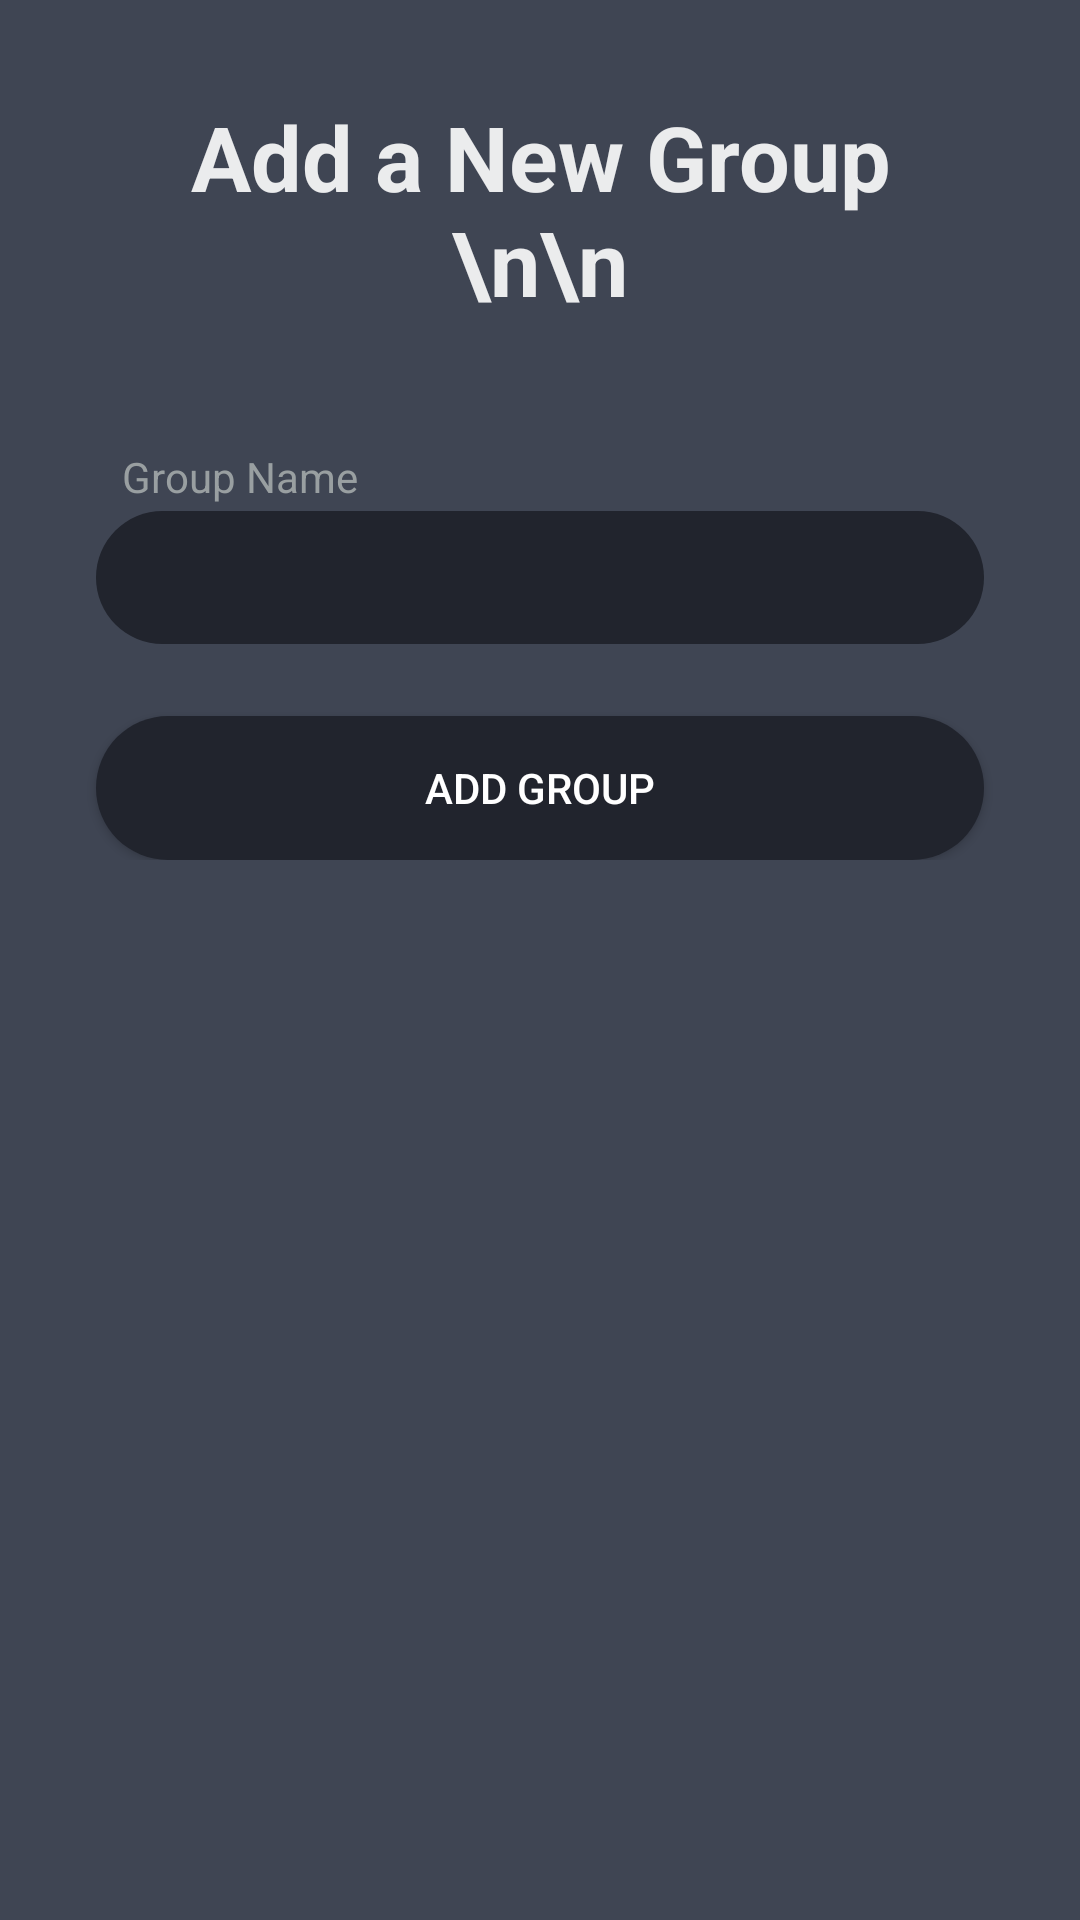

Here is an Android app screen rendered from its layout file. Give the layout XML and the strings, colors and styles it references.
<!-- AndroidManifest.xml: application theme AppTheme -->
<!-- res/layout/fragment_third.xml -->
<?xml version="1.0" encoding="utf-8"?>
<ScrollView xmlns:android="http://schemas.android.com/apk/res/android"
    xmlns:app="http://schemas.android.com/apk/res-auto"
    xmlns:tools="http://schemas.android.com/tools"
    android:layout_width="match_parent"
    android:layout_height="match_parent"
    android:background="#3f4553">

    <android.support.constraint.ConstraintLayout
        android:layout_width="match_parent"
        android:layout_height="match_parent"
        tools:context=".ThirdFragment">

        


        <TextView
            android:id="@+id/textView12"
            android:layout_width="0dp"
            android:layout_height="wrap_content"
            android:layout_gravity="center"
            android:layout_marginStart="32dp"
            android:layout_marginTop="32dp"
            android:layout_marginEnd="32dp"
            android:alpha="0.9"
            android:text="Add a New Group \n\n"
            android:textAlignment="center"
            android:textColor="@android:color/white"
            android:textSize="30sp"
            android:textStyle="bold"
            app:layout_constraintEnd_toEndOf="parent"
            app:layout_constraintStart_toStartOf="parent"
            app:layout_constraintTop_toTopOf="parent" />

        <EditText
            android:id="@+id/group"
            android:layout_width="0dp"
            android:layout_height="wrap_content"
            android:layout_gravity="center"
            android:layout_marginStart="32dp"
            android:layout_marginTop="2dp"
            android:layout_marginEnd="32dp"
            android:background="@drawable/roundedbutton"
            android:paddingStart="10dp"
            android:paddingTop="10dp"
            android:paddingEnd="200dp"
            android:paddingBottom="10dp"
            android:textColor="#EFE7E7"
            app:layout_constraintEnd_toEndOf="parent"
            app:layout_constraintStart_toStartOf="parent"
            app:layout_constraintTop_toBottomOf="@+id/textView13" />

        <TextView
            android:id="@+id/textView13"
            android:layout_width="wrap_content"
            android:layout_height="wrap_content"
            android:layout_marginStart="32dp"
            android:layout_marginTop="42dp"
            android:layout_marginEnd="32dp"
            android:text="Group Name"
            android:textColor="#999fa1"
            app:layout_constraintEnd_toEndOf="parent"
            app:layout_constraintHorizontal_bias="0.04"
            app:layout_constraintStart_toStartOf="parent"
            app:layout_constraintTop_toBottomOf="@+id/textView12" />

        <Button
            android:id="@+id/addg"
            android:layout_width="0dp"
            android:layout_height="wrap_content"
            android:layout_marginStart="32dp"
            android:layout_marginTop="24dp"
            android:layout_marginEnd="32dp"
            android:background="@drawable/roundedbutton"
            android:text="Add Group"
            android:textColor="#FFFFFF"
            app:layout_constraintEnd_toEndOf="parent"
            app:layout_constraintHorizontal_bias="0.0"
            app:layout_constraintStart_toStartOf="parent"
            app:layout_constraintTop_toBottomOf="@+id/group" />
    </android.support.constraint.ConstraintLayout>
</ScrollView>
<!-- resources referenced by this layout -->
<resources>
  <!-- drawable roundedbutton (drawable) -->
  <?xml version ="1.0" encoding ="utf-8"?>
  <shape xmlns:android="http://schemas.android.com/apk/res/android" android:shape="rectangle">
      <solid android:color="#21242d"/>
      <corners
          android:radius="32dp"></corners>
  </shape>
  <style name="AppTheme" parent="Theme.AppCompat.Light.DarkActionBar">
          
          <item name="colorPrimary">@color/colorPrimary</item>
          <item name="colorPrimaryDark">@color/colorPrimaryDark</item>
          <item name="colorAccent">@color/colorAccent</item>
      </style>
  <color name="colorPrimary">#3f4553</color>
  <color name="colorPrimaryDark">#00574B</color>
  <color name="colorAccent">#25bdd6</color>
</resources>
